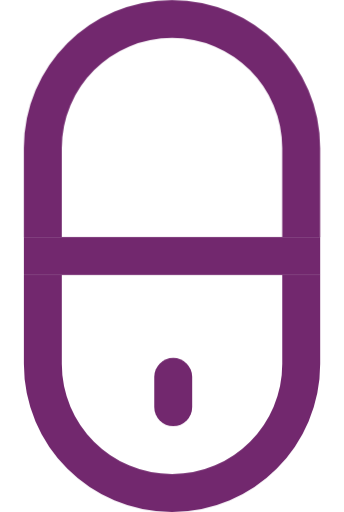
t = 0.00 s
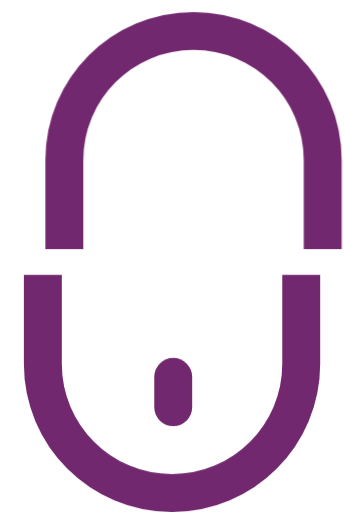
t = 0.40 s
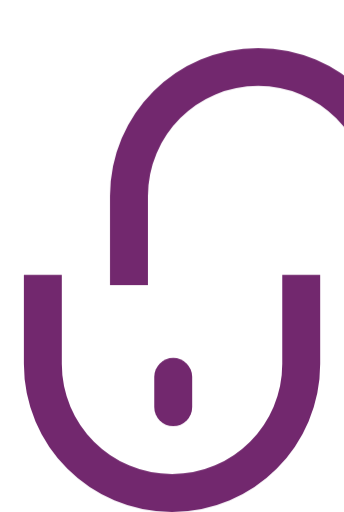
t = 1.00 s
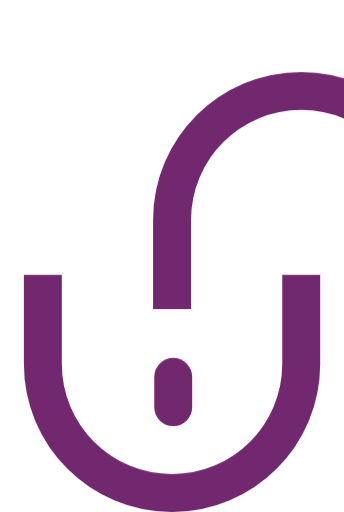
t = 1.40 s
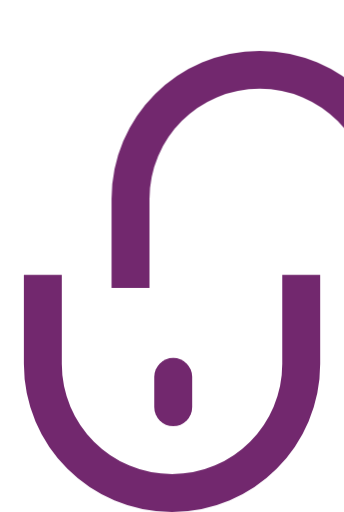
t = 1.85 s
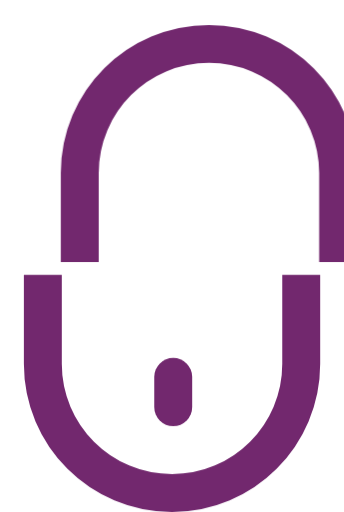
t = 2.40 s

The animated SVG that drew these frames (rendered in a browser with its animation timeline set to each time). Animation: 2 CSS @keyframes rules; one cycle of 2.80 s, repeats indefinitely.

<svg id="ebcjRVvrhyI1" xmlns="http://www.w3.org/2000/svg" xmlns:xlink="http://www.w3.org/1999/xlink" viewBox="0 0 145 216" shape-rendering="geometricPrecision" text-rendering="geometricPrecision">
<style><![CDATA[
#ebcjRVvrhyI2_to {animation: ebcjRVvrhyI2_to__to 2800ms linear infinite normal forwards}@keyframes ebcjRVvrhyI2_to__to { 0% {transform: translate(72.5px,54px)} 7.142857% {transform: translate(72.5px,54px)} 50% {transform: translate(127px,84.38067px)} 100% {transform: translate(72.5px,56.57px)}} #ebcjRVvrhyI3 {animation: ebcjRVvrhyI3__sz 2800ms linear infinite normal forwards}@keyframes ebcjRVvrhyI3__sz { 0% {width: 125px;height: 16px;animation-timing-function: step-start} 7.142857% {width: 125px;height: 16px;animation-timing-function: step-start} 35.714286% {width: 0px;height: 0px;animation-timing-function: step-start} 71.428571% {width: 0px;height: 0px} 100% {width: 0px;height: 0px}}
]]></style>
<g id="ebcjRVvrhyI2_to" transform="translate(72.5,54)"><path d="M127,100v-37.5C127,32.4005,102.6,8,72.5,8v0C42.4005,8,18,32.4005,18,62.5v37.5" transform="translate(-72.5,-54)" fill="none" stroke="#72286e" stroke-width="16"/></g><rect id="ebcjRVvrhyI3" width="125" height="16" rx="0" ry="0" transform="translate(10 100)" fill="#72286e"/><path d="M18,116v37.5C18,183.6,42.4005,208,72.5,208v0c30.1,0,54.5-24.4,54.5-54.5v-37.5" fill="none" stroke="#72286e" stroke-width="16"/><path d="M73,159.019v12.777" fill="none" stroke="#72286e" stroke-width="16" stroke-linecap="round"/></svg>
